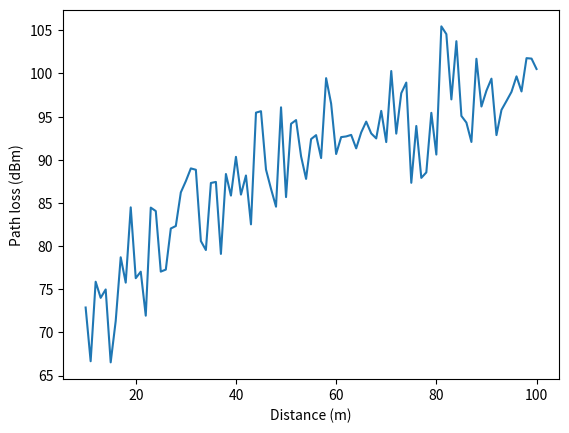

This chart was generated by the following Python code: (Note: this script raises an exception after producing the figure.)
from math import log10
from numpy.random import normal
import numpy as np
import matplotlib.pyplot as plt

# Path loss function
def path_loss(d, pl_d0, d0, n, sigma):
    return pl_d0 + 10 * n * log10(d / d0) + normal(loc=0, scale=sigma)

def main():

    # Shared constant variable between each opgave
    pl_d0 = 40  # Path loss at d0 in dBm
    d0 = 1 # Reference distance meter
    distances = np.arange(10, 101, 1)
    sigma = 4 # Shadowing gaussian

    # Opgave 2 - Simulated path loss printout with shadowing
    n = 3 # Path loss exponent

    path_losses = [path_loss(d, pl_d0, d0, n, sigma) for d in distances]
    plt.plot(distances, path_losses)
    plt.xlabel("Distance (m)")
    plt.ylabel("Path loss (dBm)")
    plt.savefig("1/figures/2_path_loss.png")
    plt.close()

    # Opgave 3 - Plot RSS over distance
    tx_p = 30   # Transmit power in dBm

    # RSS (Received Signal Strength) = Tx power - Path loss
    rss_shadowed = [tx_p - path_loss(d, pl_d0, d0, n, sigma) for d in distances]

    plt.plot(distances, rss_shadowed)
    plt.xlabel("Distance (m)")
    plt.ylabel("Received Signal Strength (dBm)")
    plt.savefig("1/figures/3_signal_loss.png")

if __name__ == "__main__":
    main()
